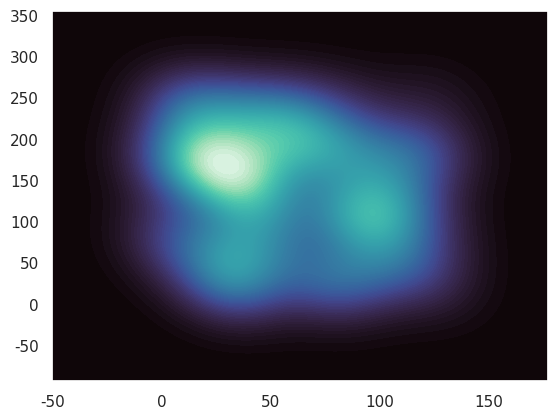

Write Python code to recreate this figure.
import seaborn as sns; sns.set_theme()
import numpy as np
import matplotlib.pyplot as plt
from math import floor


def generate_heatmap(x_data, y_data,  file_path = None) -> None:
	ax = sns.kdeplot(x=x_data, y=y_data,fill=True, thresh=0, levels=100, cmap="mako")
	if file_path is not None:
		ax.savefig(file_path)

if __name__ == '__main__':
	x = np.random.uniform(low=1, high=128, size=(100,))
	y = np.random.uniform(low=1, high=256, size=(100,))
	generate_heatmap(x, y)